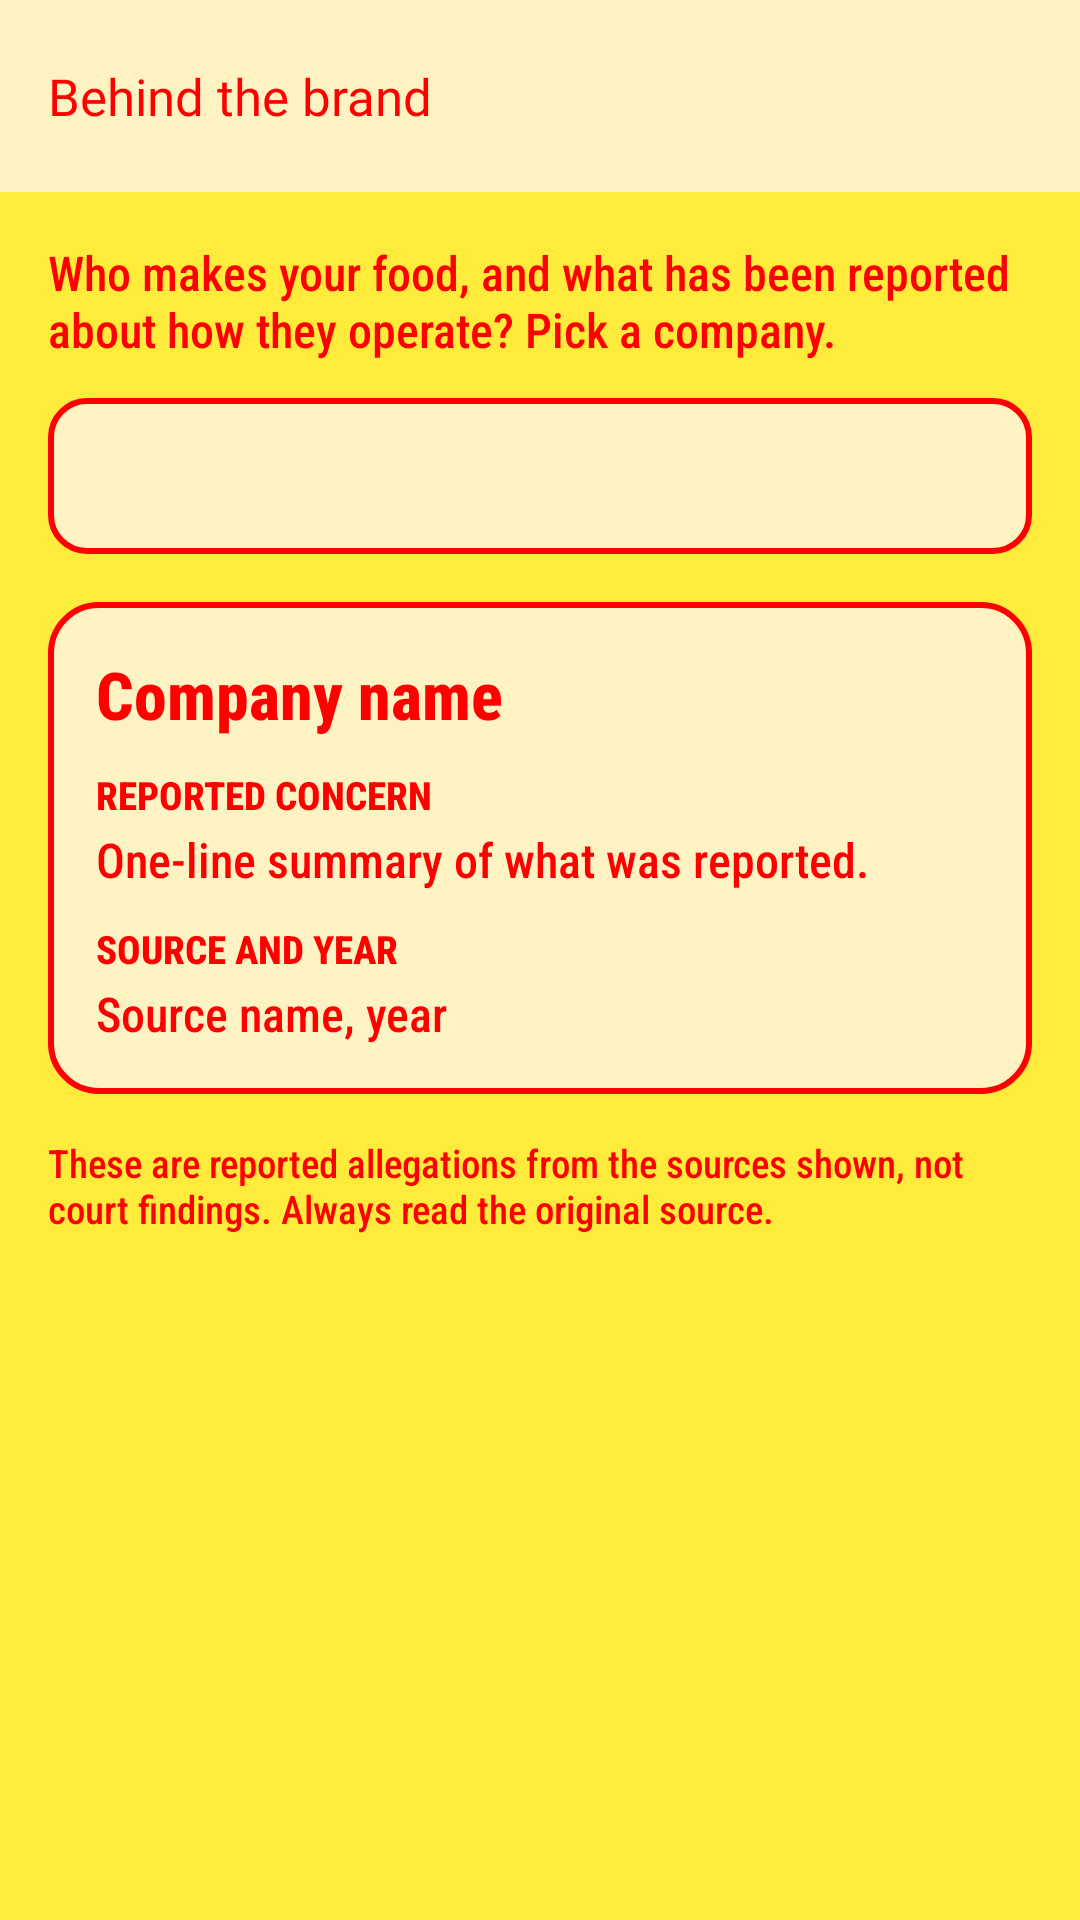

Layout XML and referenced resources for this Android screen:
<!-- AndroidManifest.xml: application theme Theme.MADPROJECTNAMEDEPACKAGED -->
<!-- res/layout/activity_ethics.xml -->
<?xml version="1.0" encoding="utf-8"?>
<androidx.constraintlayout.widget.ConstraintLayout xmlns:android="http://schemas.android.com/apk/res/android"
    xmlns:app="http://schemas.android.com/apk/res-auto"
    xmlns:tools="http://schemas.android.com/tools"
    android:layout_width="match_parent"
    android:layout_height="match_parent"
    android:background="@color/mustard"
    tools:context=".EthicsActivity">

    <androidx.appcompat.widget.Toolbar
        android:id="@+id/toolbar"
        android:layout_width="0dp"
        android:layout_height="?attr/actionBarSize"
        android:background="@color/cream"
        android:elevation="4dp"
        android:theme="@style/Depack.ToolbarTheme"
        app:layout_constraintEnd_toEndOf="parent"
        app:layout_constraintStart_toStartOf="parent"
        app:layout_constraintTop_toTopOf="parent"
        app:popupTheme="@style/ThemeOverlay.AppCompat.Light"
        app:title="Behind the brand"
        app:titleTextAppearance="@style/Depack.ToolbarTitle" />

    <ScrollView
        android:layout_width="0dp"
        android:layout_height="0dp"
        app:layout_constraintBottom_toBottomOf="parent"
        app:layout_constraintEnd_toEndOf="parent"
        app:layout_constraintStart_toStartOf="parent"
        app:layout_constraintTop_toBottomOf="@id/toolbar">

        <LinearLayout
            android:layout_width="match_parent"
            android:layout_height="wrap_content"
            android:orientation="vertical"
            android:padding="16dp">

            <TextView
                android:id="@+id/tvEthicsIntro"
                style="@style/Depack.Body"
                android:layout_width="match_parent"
                android:layout_height="wrap_content"
                android:text="Who makes your food, and what has been reported about how they operate? Pick a company." />

            
            <Spinner
                android:id="@+id/spCompany"
                android:layout_width="match_parent"
                android:layout_height="52dp"
                android:layout_marginTop="12dp"
                android:background="@drawable/bg_input"
                android:paddingStart="8dp" />

            <LinearLayout
                android:layout_width="match_parent"
                android:layout_height="wrap_content"
                android:layout_marginTop="16dp"
                android:background="@drawable/bg_card"
                android:orientation="vertical"
                android:padding="16dp">

                <TextView
                    android:id="@+id/tvCompanyName"
                    style="@style/Depack.Heading"
                    android:layout_width="match_parent"
                    android:layout_height="wrap_content"
                    android:text="Company name"
                    android:textSize="22sp" />

                <TextView
                    android:id="@+id/tvConcernLabel"
                    style="@style/Depack.Small"
                    android:layout_width="match_parent"
                    android:layout_height="wrap_content"
                    android:layout_marginTop="10dp"
                    android:text="REPORTED CONCERN"
                    android:textStyle="bold" />

                <TextView
                    android:id="@+id/tvConcern"
                    style="@style/Depack.Body"
                    android:layout_width="match_parent"
                    android:layout_height="wrap_content"
                    android:layout_marginTop="2dp"
                    android:text="One-line summary of what was reported." />

                <TextView
                    android:id="@+id/tvSourceLabel"
                    style="@style/Depack.Small"
                    android:layout_width="match_parent"
                    android:layout_height="wrap_content"
                    android:layout_marginTop="10dp"
                    android:text="SOURCE AND YEAR"
                    android:textStyle="bold" />

                <TextView
                    android:id="@+id/tvSource"
                    style="@style/Depack.Body"
                    android:layout_width="match_parent"
                    android:layout_height="wrap_content"
                    android:layout_marginTop="2dp"
                    android:autoLink="web"
                    android:text="Source name, year"
                    android:textColorLink="@color/ink" />

            </LinearLayout>

            <TextView
                android:id="@+id/tvDisclaimer"
                style="@style/Depack.Small"
                android:layout_width="match_parent"
                android:layout_height="wrap_content"
                android:layout_marginTop="14dp"
                android:text="These are reported allegations from the sources shown, not court findings. Always read the original source." />

        </LinearLayout>
    </ScrollView>

</androidx.constraintlayout.widget.ConstraintLayout>
<!-- resources referenced by this layout -->
<resources>
  <color name="cream">#FFF3C4</color>
  <color name="ink">#3B0000</color>
  <color name="mustard">#FFEB3B</color>
  <!-- drawable bg_card (drawable) -->
  <?xml version="1.0" encoding="utf-8"?>
  <shape xmlns:android="http://schemas.android.com/apk/res/android"
      android:shape="rectangle">
      <solid android:color="@color/cream" />
      <stroke
          android:width="2dp"
          android:color="@color/app_red" />
      <corners android:radius="16dp" />
  </shape>
  <!-- drawable bg_input (drawable) -->
  <?xml version="1.0" encoding="utf-8"?>
  <shape xmlns:android="http://schemas.android.com/apk/res/android"
      android:shape="rectangle">
      <solid android:color="@color/cream" />
      <stroke
          android:width="2dp"
          android:color="@color/app_red" />
      <corners android:radius="12dp" />
  </shape>
  <style name="Depack.Body">
          <item name="android:fontFamily">sans-serif-condensed-medium</item>
          <item name="android:textColor">@color/app_red</item>
          <item name="android:textSize">16sp</item>
      </style>
  <style name="Depack.Heading">
          <item name="android:fontFamily">sans-serif-condensed-medium</item>
          <item name="android:textColor">@color/app_red</item>
          <item name="android:textSize">20sp</item>
          <item name="android:textStyle">bold</item>
      </style>
  <style name="Depack.Small">
          <item name="android:fontFamily">sans-serif-condensed-medium</item>
          <item name="android:textColor">@color/app_red</item>
          <item name="android:textSize">13sp</item>
      </style>
  <style name="Depack.ToolbarTheme" parent="ThemeOverlay.AppCompat.Light">
          <item name="colorControlNormal">@color/app_red</item>
      </style>
  <style name="Depack.ToolbarTitle" parent="TextAppearance.AppCompat.Widget.ActionBar.Title">
          <item name="android:fontFamily">@font/climate_crisis</item>
          <item name="android:textColor">@color/app_red</item>
          <item name="android:textSize">17sp</item>
      </style>
  <style name="Theme.MADPROJECTNAMEDEPACKAGED" parent="Base.Theme.MADPROJECTNAMEDEPACKAGED" />
  <color name="app_red">#FF0000</color>
  <style name="Base.Theme.MADPROJECTNAMEDEPACKAGED" parent="Theme.Material3.DayNight.NoActionBar">
          
      </style>
</resources>
